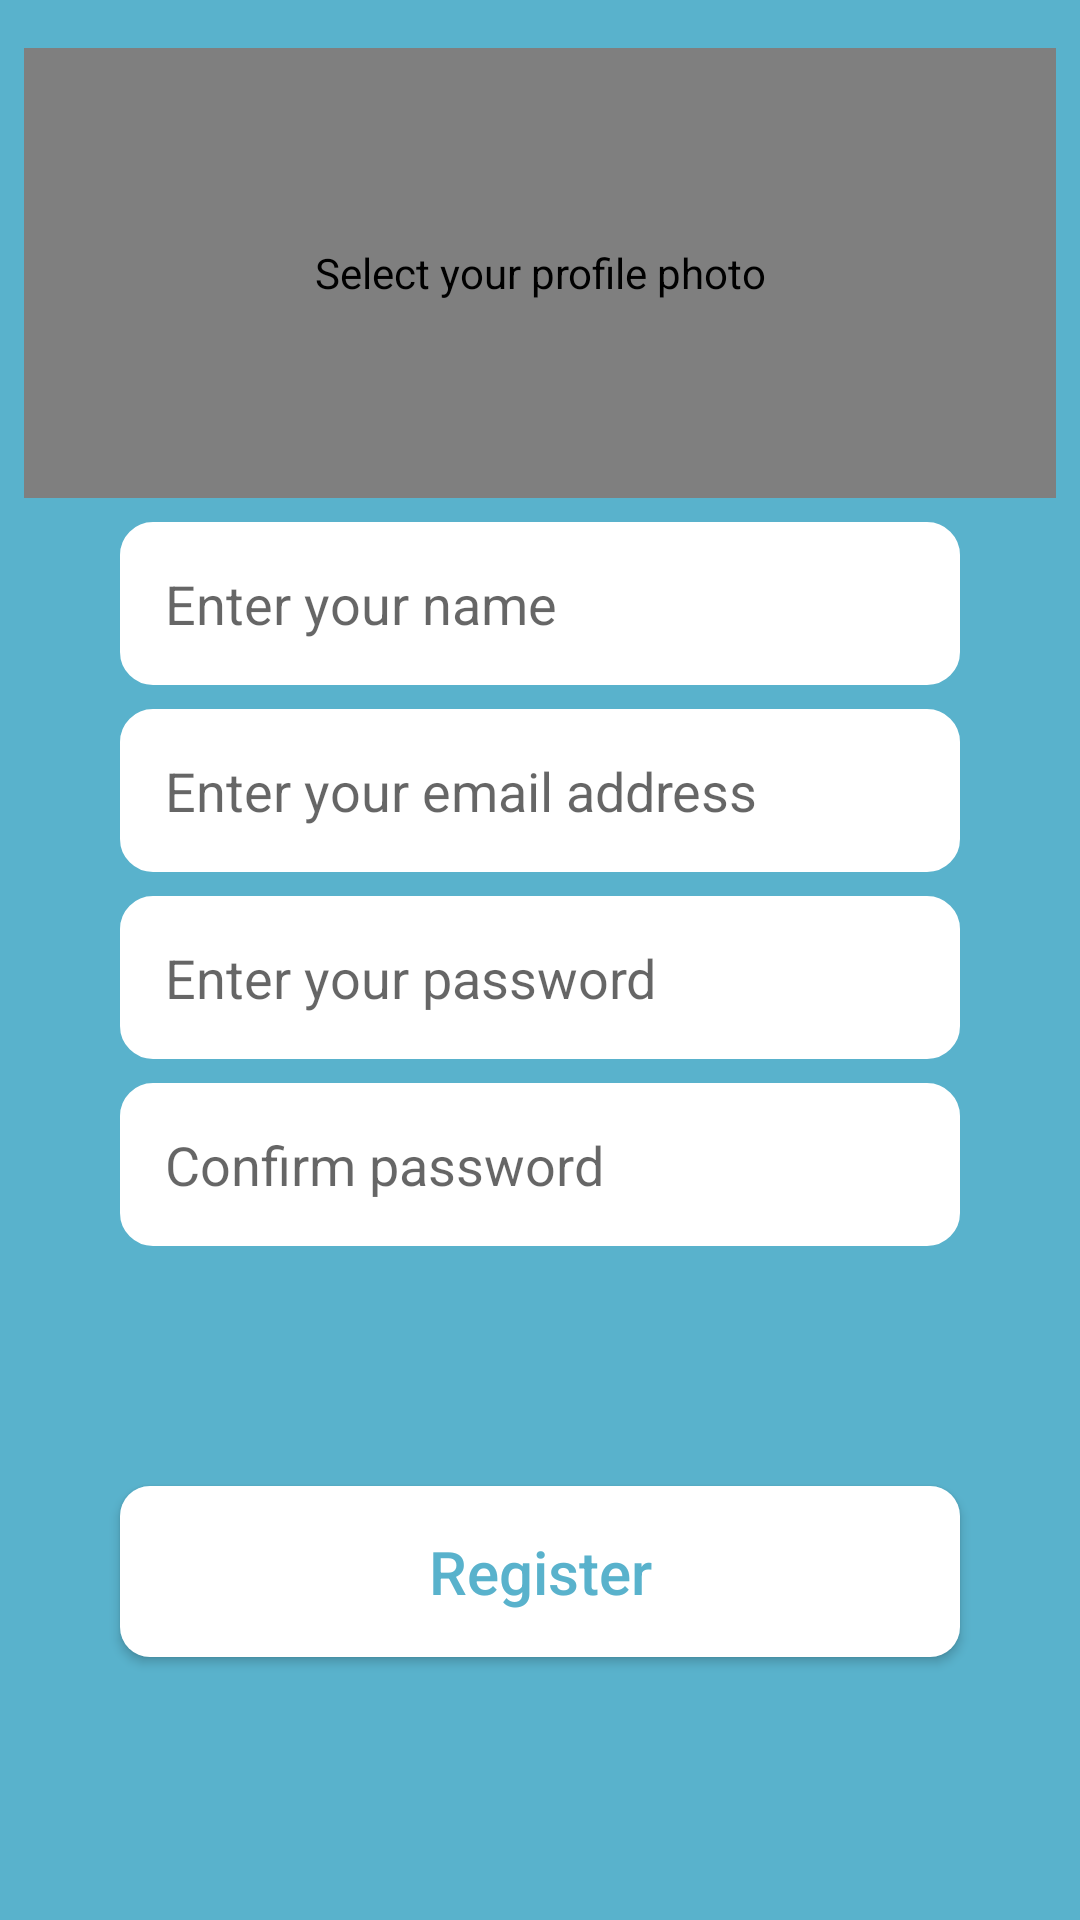

Layout XML and referenced resources for this Android screen:
<!-- AndroidManifest.xml: application theme AppTheme -->
<!-- res/layout/activity_register.xml -->
<?xml version="1.0" encoding="utf-8"?>
<android.support.constraint.ConstraintLayout
    xmlns:android="http://schemas.android.com/apk/res/android"
    xmlns:app="http://schemas.android.com/apk/res-auto"
    xmlns:tools="http://schemas.android.com/tools"
    android:id="@+id/fragmentRegister"
    android:layout_width="match_parent"
    android:layout_height="match_parent"
    android:background="@color/blue">


    <com.loyer.twitterdemo.CircleImageView
        android:id="@+id/imgPP"
        android:layout_width="match_parent"
        android:layout_height="150dp"
        android:layout_marginEnd="8dp"
        android:layout_marginStart="8dp"
        android:layout_marginTop="16dp"
        android:contentDescription="@string/select_photo"
        android:onClick="loadImage"
        android:src="@drawable/ic_user_profile"
        app:layout_constraintEnd_toEndOf="parent"
        app:layout_constraintHorizontal_bias="0.0"
        app:layout_constraintStart_toStartOf="parent"
        app:layout_constraintTop_toTopOf="parent"
        />

    <EditText
        android:id="@+id/edtName"
        android:layout_width="match_parent"
        android:layout_height="wrap_content"
        android:layout_marginEnd="40dp"
        android:layout_marginStart="40dp"
        android:layout_marginTop="8dp"
        android:background="@drawable/rounded_edittext"
        android:hint="@string/enter_name"
        android:padding="15dp"
        app:layout_constraintEnd_toEndOf="parent"
        app:layout_constraintStart_toStartOf="parent"
        app:layout_constraintTop_toBottomOf="@+id/imgPP"
        android:maxLines="1"
        android:imeOptions="actionNext"
        android:maxEms="1"
        android:inputType="textNoSuggestions"/>

    <EditText
        android:id="@+id/edtRegisterEmail"
        android:layout_width="match_parent"
        android:layout_height="wrap_content"
        android:layout_marginEnd="40dp"
        android:layout_marginStart="40dp"
        android:layout_marginTop="8dp"
        android:background="@drawable/rounded_edittext"
        android:hint="@string/enter_email"
        android:inputType="textEmailAddress"
        android:padding="15dp"
        app:layout_constraintEnd_toEndOf="parent"
        app:layout_constraintStart_toStartOf="parent"
        app:layout_constraintTop_toBottomOf="@+id/edtName"
        android:maxLines="1"
        android:imeOptions="actionNext"
        android:maxEms="1"/>

    <EditText
        android:id="@+id/edtRegisterPass"
        android:layout_width="match_parent"
        android:layout_height="wrap_content"
        android:layout_marginEnd="40dp"
        android:layout_marginStart="40dp"
        android:layout_marginTop="8dp"
        android:background="@drawable/rounded_edittext"
        android:hint="@string/enter_password"
        android:inputType="textPassword"
        android:padding="15dp"
        app:layout_constraintEnd_toEndOf="parent"
        app:layout_constraintStart_toStartOf="parent"
        app:layout_constraintTop_toBottomOf="@+id/edtRegisterEmail"
        android:maxLines="1"
        android:imeOptions="actionNext"
        android:maxEms="1"/>

    <EditText
        android:id="@+id/edtRegisterConfirm"
        android:layout_width="match_parent"
        android:layout_height="wrap_content"
        android:layout_marginEnd="40dp"
        android:layout_marginStart="40dp"
        android:layout_marginTop="8dp"
        android:background="@drawable/rounded_edittext"
        android:hint="@string/confirm_pass"
        android:inputType="textPassword"
        android:padding="15dp"
        app:layout_constraintEnd_toEndOf="parent"
        app:layout_constraintHorizontal_bias="0.0"
        app:layout_constraintStart_toStartOf="parent"
        app:layout_constraintTop_toBottomOf="@+id/edtRegisterPass"
        android:maxLines="1"
        android:imeOptions="actionNext"
        android:maxEms="1"/>

    <Button
        android:id="@+id/btnRegister"
        style="@style/buttonStyle"
        android:layout_width="match_parent"
        android:layout_height="wrap_content"
        android:layout_marginBottom="8dp"
        android:layout_marginEnd="40dp"
        android:layout_marginStart="40dp"
        android:text="@string/register"
        android:textAllCaps="false"
        android:textSize="20sp"
        app:layout_constraintBottom_toBottomOf="parent"
        app:layout_constraintEnd_toEndOf="parent"
        app:layout_constraintStart_toStartOf="parent"
        app:layout_constraintTop_toBottomOf="@id/edtRegisterConfirm"
        android:onClick="register"/>





</android.support.constraint.ConstraintLayout>
<!-- resources referenced by this layout -->
<resources>
  <color name="blue">#59b2cc</color>
  <!-- drawable ic_user_profile (drawable) -->
  <vector android:height="100dp" android:viewportHeight="800.0"
      android:viewportWidth="800.0" android:width="100dp" xmlns:android="http://schemas.android.com/apk/res/android">
      <path android:fillColor="#FFFFFF" android:pathData="M400,0C179.1,0 0,179.1 0,400c0,220.9 179.1,400 400,400c220.9,0 400,-179.1 400,-400C799.9,179.1 620.9,0 400,0zM610.7,691.6c-59.3,42.9 -132.1,68.3 -210.7,68.3c-77.9,0 -150.1,-24.9 -209,-67.1V613c0,-78.8 71,-142.9 158.2,-142.9h103.4c87.2,0 158.2,64.1 158.2,142.9V691.6zM650.7,658v-45c0,-100.9 -88.9,-183 -198.2,-183H349.1c-109.3,0 -198.2,82.1 -198.2,183v46.6C82.6,594 40.1,501.9 40.1,400C40.1,201.5 201.5,40 400,40C598.4,40 759.9,201.5 759.9,400C759.9,501 718,592.5 650.7,658zM402.2,124.4c-70.8,0 -128.1,63.4 -128.1,141.7c0,78.2 57.4,141.7 128.1,141.7c70.8,0 128.1,-63.4 128.1,-141.7C530.3,187.9 473,124.4 402.2,124.4zM402.2,367.7c-48.6,0 -88.1,-45.6 -88.1,-101.6c0,-56 39.5,-101.6 88.1,-101.6c48.6,0 88.1,45.6 88.1,101.6C490.3,322.1 450.8,367.7 402.2,367.7z"/>
  </vector>
  <!-- drawable rounded_edittext (drawable) -->
  <?xml version="1.0" encoding="utf-8"?>
  <shape android:shape="rectangle" android:padding="2dp"
      xmlns:android="http://schemas.android.com/apk/res/android">
  
      <solid android:color="@color/white"/>
      <stroke android:color="@color/white" android:width="2dp"/>
      <corners android:radius="10dp"/>
  </shape>
  <string name="confirm_pass">Confirm password</string>
  <string name="enter_email"> Enter your email address</string>
  <string name="enter_name">Enter your name</string>
  <string name="enter_password">Enter your password</string>
  <string name="register">Register</string>
  <string name="select_photo">Select your profile photo</string>
  <style name="buttonStyle">
          <item name="android:background">@drawable/rounded_button</item>
          <item name="android:textColor">@color/blue</item>
          <item name="android:padding">15dp</item>
      </style>
  <style name="AppTheme" parent="Theme.AppCompat.Light.NoActionBar">
          
          <item name="colorPrimary">@color/colorPrimary</item>
          <item name="colorPrimaryDark">@color/colorPrimaryDark</item>
          <item name="colorAccent">@color/colorAccent</item>
      </style>
  <color name="white">#FFFFFF</color>
  <!-- drawable rounded_button (drawable) -->
  <?xml version="1.0" encoding="utf-8"?>
  <shape android:shape="rectangle" android:padding="2dp"
      xmlns:android="http://schemas.android.com/apk/res/android">
      <solid android:color="@color/white"/>
      <corners android:radius="10dp"/>
  </shape>
  <color name="colorPrimary">#3F51B5</color>
  <color name="colorPrimaryDark">#59b2cc</color>
  <color name="colorAccent">#FF4081</color>
</resources>
